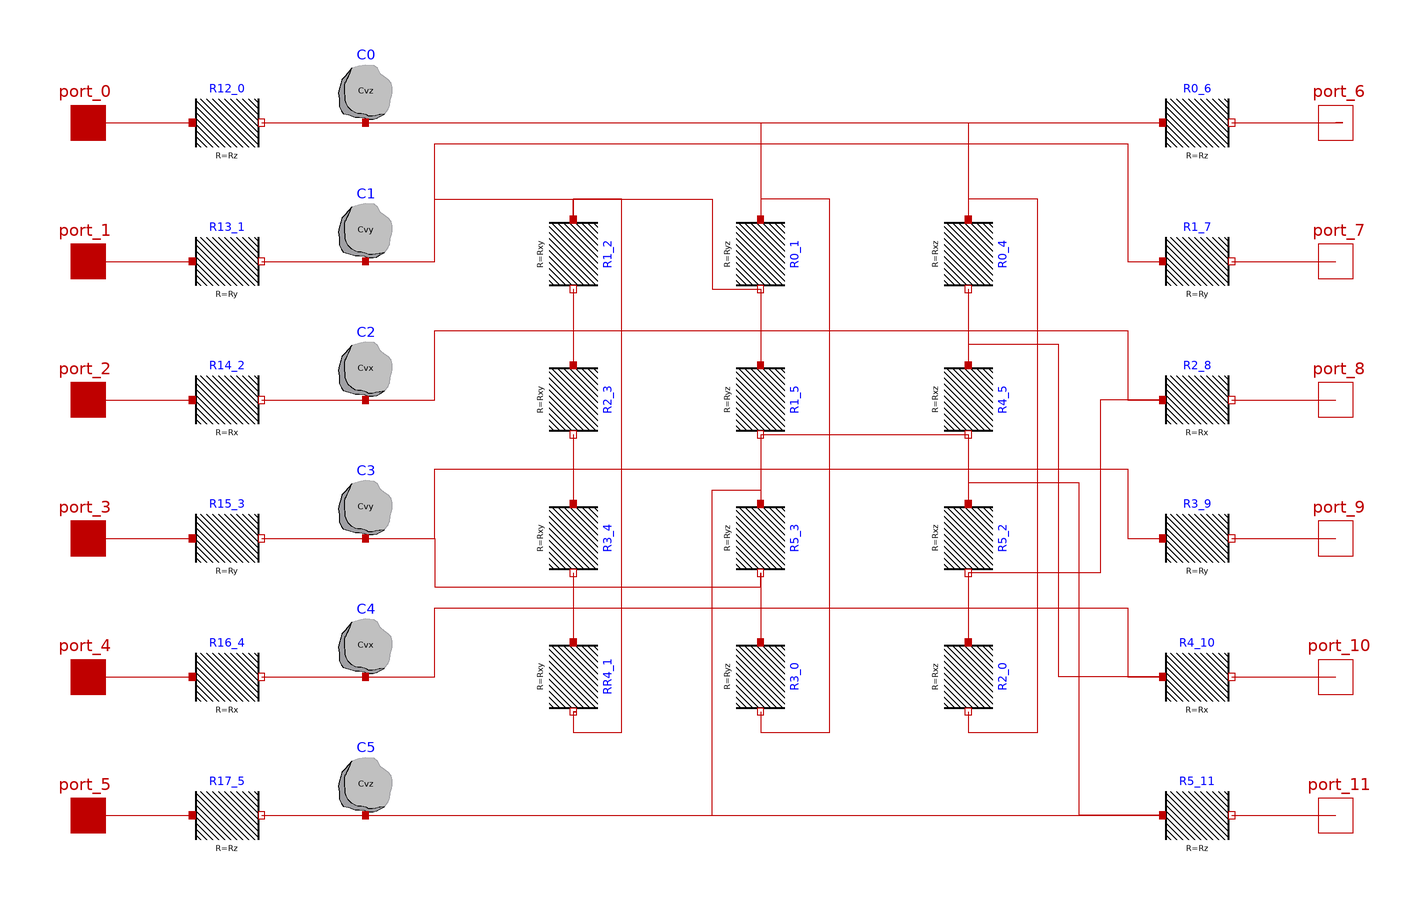

Above is the diagram view of the following Modelica model: its components placed by their Placement annotations and its connect equations drawn as lines.

model ConductiveBox
  import SI = Modelica.SIunits;
  parameter SI.Length Width = 0.1 ;
  parameter SI.Length Depth = 0.1;
  parameter SI.Length Height = 0.1;
  parameter SI.Length Thickness = 0.002;
  parameter SI.ThermalConductivity k = 50;
  parameter SI.SpecificHeatCapacity Cp = 24;
  parameter SI.Density ro = 3.75;
  parameter SI.Temperature Tst=293.15;
  parameter Real Rx = k * Thickness / (Width * Height);
  parameter Real Ry = k * Thickness / (Depth * Height);
  parameter Real Rz = k * Thickness / (Width * Depth);
  parameter Real Cvx = Width * Height * Thickness * ro * Cp;
  parameter Real Cvy = Depth * Height * Thickness * ro * Cp;
  parameter Real Cvz = Width * Depth * Thickness * ro * Cp;
  parameter Real Rxz = k * 0.5 * (Depth + Height) / (Width * Thickness);
  parameter Real Ryz = k * 0.5 * (Width + Height) / (Depth * Thickness);
  parameter Real Rxy = k * 0.5 * (Width + Height) / (Height * Thickness);
  Modelica.Thermal.HeatTransfer.Interfaces.HeatPort_a port_1 annotation(
    Placement(visible = true, transformation(origin = {-220, 120}, extent = {{-10, -10}, {10, 10}}, rotation = 0), iconTransformation(origin = {-70, 100}, extent = {{-10, -10}, {10, 10}}, rotation = 0)));
  Modelica.Thermal.HeatTransfer.Interfaces.HeatPort_a port_2 annotation(
    Placement(visible = true, transformation(origin = {-220, 80}, extent = {{-10, -10}, {10, 10}}, rotation = 0), iconTransformation(origin = {-70, 60}, extent = {{-10, -10}, {10, 10}}, rotation = 0)));
  Modelica.Thermal.HeatTransfer.Interfaces.HeatPort_a port_3 annotation(
    Placement(visible = true, transformation(origin = {-220, 40}, extent = {{-10, -10}, {10, 10}}, rotation = 0), iconTransformation(origin = {-70, 20}, extent = {{-10, -10}, {10, 10}}, rotation = 0)));
  Modelica.Thermal.HeatTransfer.Interfaces.HeatPort_a port_4 annotation(
    Placement(visible = true, transformation(origin = {-220, 0}, extent = {{-10, -10}, {10, 10}}, rotation = 0), iconTransformation(origin = {-70, -20}, extent = {{-10, -10}, {10, 10}}, rotation = 0)));
  Modelica.Thermal.HeatTransfer.Interfaces.HeatPort_a port_5 annotation(
    Placement(visible = true, transformation(origin = {-220, -40}, extent = {{-10, -10}, {10, 10}}, rotation = 0), iconTransformation(origin = {-70, -60}, extent = {{-10, -10}, {10, 10}}, rotation = 0)));
  Modelica.Thermal.HeatTransfer.Interfaces.HeatPort_a port_0 annotation(
    Placement(visible = true, transformation(origin = {-220, 160}, extent = {{-10, -10}, {10, 10}}, rotation = 0), iconTransformation(origin = {-70, 140}, extent = {{-10, -10}, {10, 10}}, rotation = 0)));
  Modelica.Thermal.HeatTransfer.Components.ThermalResistor R1_7(R = Ry) annotation(
    Placement(visible = true, transformation(origin = {100, 120}, extent = {{-10, -10}, {10, 10}}, rotation = 0)));
  Modelica.Thermal.HeatTransfer.Components.ThermalResistor R2_8(R = Rx) annotation(
    Placement(visible = true, transformation(origin = {100, 80}, extent = {{-10, -10}, {10, 10}}, rotation = 0)));
  Modelica.Thermal.HeatTransfer.Components.ThermalResistor R3_9(R = Ry) annotation(
    Placement(visible = true, transformation(origin = {100, 40}, extent = {{-10, -10}, {10, 10}}, rotation = 0)));
  Modelica.Thermal.HeatTransfer.Components.ThermalResistor R4_10(R = Rx) annotation(
    Placement(visible = true, transformation(origin = {100, 0}, extent = {{-10, -10}, {10, 10}}, rotation = 0)));
  Modelica.Thermal.HeatTransfer.Components.ThermalResistor R0_6(R = Rz) annotation(
    Placement(visible = true, transformation(origin = {100, 160}, extent = {{-10, -10}, {10, 10}}, rotation = 0)));
  Modelica.Thermal.HeatTransfer.Components.ThermalResistor R5_11(R = Rz) annotation(
    Placement(visible = true, transformation(origin = {100, -40}, extent = {{-10, -10}, {10, 10}}, rotation = 0)));
  Modelica.Thermal.HeatTransfer.Components.ThermalResistor R1_2(R = Rxy) annotation(
    Placement(visible = true, transformation(origin = {-80, 122}, extent = {{-10, -10}, {10, 10}}, rotation = -90)));
  Modelica.Thermal.HeatTransfer.Components.ThermalResistor R2_3(R = Rxy) annotation(
    Placement(visible = true, transformation(origin = {-80, 80}, extent = {{-10, -10}, {10, 10}}, rotation = -90)));
  Modelica.Thermal.HeatTransfer.Components.ThermalResistor R3_4(R = Rxy) annotation(
    Placement(visible = true, transformation(origin = {-80, 40}, extent = {{-10, -10}, {10, 10}}, rotation = -90)));
  Modelica.Thermal.HeatTransfer.Components.ThermalResistor RR4_1(R = Rxy) annotation(
    Placement(visible = true, transformation(origin = {-80, 0}, extent = {{-10, -10}, {10, 10}}, rotation = -90)));
  Modelica.Thermal.HeatTransfer.Components.ThermalResistor R0_1(R = Ryz) annotation(
    Placement(visible = true, transformation(origin = {-26, 122}, extent = {{-10, -10}, {10, 10}}, rotation = -90)));
  Modelica.Thermal.HeatTransfer.Components.ThermalResistor R1_5(R = Ryz) annotation(
    Placement(visible = true, transformation(origin = {-26, 80}, extent = {{-10, -10}, {10, 10}}, rotation = -90)));
  Modelica.Thermal.HeatTransfer.Components.ThermalResistor R5_3(R = Ryz) annotation(
    Placement(visible = true, transformation(origin = {-26, 40}, extent = {{-10, -10}, {10, 10}}, rotation = -90)));
  Modelica.Thermal.HeatTransfer.Components.ThermalResistor R3_0(R = Ryz) annotation(
    Placement(visible = true, transformation(origin = {-26, 0}, extent = {{-10, -10}, {10, 10}}, rotation = -90)));
  Modelica.Thermal.HeatTransfer.Components.ThermalResistor R2_0(R = Rxz) annotation(
    Placement(visible = true, transformation(origin = {34, 0}, extent = {{-10, -10}, {10, 10}}, rotation = -90)));
  Modelica.Thermal.HeatTransfer.Components.ThermalResistor R5_2(R = Rxz) annotation(
    Placement(visible = true, transformation(origin = {34, 40}, extent = {{-10, -10}, {10, 10}}, rotation = -90)));
  Modelica.Thermal.HeatTransfer.Components.ThermalResistor R4_5(R = Rxz) annotation(
    Placement(visible = true, transformation(origin = {34, 80}, extent = {{-10, -10}, {10, 10}}, rotation = -90)));
  Modelica.Thermal.HeatTransfer.Components.ThermalResistor R0_4(R = Rxz) annotation(
    Placement(visible = true, transformation(origin = {34, 122}, extent = {{-10, -10}, {10, 10}}, rotation = -90)));
  Modelica.Thermal.HeatTransfer.Interfaces.HeatPort_b port_6 annotation(
    Placement(visible = true, transformation(origin = {140, 160}, extent = {{-10, -10}, {10, 10}}, rotation = 0), iconTransformation(origin = {170, 140}, extent = {{-10, -10}, {10, 10}}, rotation = 0)));
  Modelica.Thermal.HeatTransfer.Interfaces.HeatPort_b port_7 annotation(
    Placement(visible = true, transformation(origin = {140, 120}, extent = {{-10, -10}, {10, 10}}, rotation = 0), iconTransformation(origin = {170, 98}, extent = {{-10, -10}, {10, 10}}, rotation = 0)));
  Modelica.Thermal.HeatTransfer.Interfaces.HeatPort_b port_8 annotation(
    Placement(visible = true, transformation(origin = {140, 80}, extent = {{-10, -10}, {10, 10}}, rotation = 0), iconTransformation(origin = {170, 60}, extent = {{-10, -10}, {10, 10}}, rotation = 0)));
  Modelica.Thermal.HeatTransfer.Interfaces.HeatPort_b port_9 annotation(
    Placement(visible = true, transformation(origin = {140, 40}, extent = {{-10, -10}, {10, 10}}, rotation = 0), iconTransformation(origin = {170, 22}, extent = {{-10, -10}, {10, 10}}, rotation = 0)));
  Modelica.Thermal.HeatTransfer.Interfaces.HeatPort_b port_10 annotation(
    Placement(visible = true, transformation(origin = {140, 0}, extent = {{-10, -10}, {10, 10}}, rotation = 0), iconTransformation(origin = {170, -20}, extent = {{-10, -10}, {10, 10}}, rotation = 0)));
  Modelica.Thermal.HeatTransfer.Interfaces.HeatPort_b port_11 annotation(
    Placement(visible = true, transformation(origin = {140, -40}, extent = {{-10, -10}, {10, 10}}, rotation = 0), iconTransformation(origin = {170, -60}, extent = {{-10, -10}, {10, 10}}, rotation = 0)));
  Modelica.Thermal.HeatTransfer.Components.HeatCapacitor C0(C = Cvz, T(fixed = true, start = Tst)) annotation(
    Placement(visible = true, transformation(origin = {-140, 170}, extent = {{-10, -10}, {10, 10}}, rotation = 0)));
  Modelica.Thermal.HeatTransfer.Components.HeatCapacitor C1(C = Cvy, T(fixed = true, start = Tst)) annotation(
    Placement(visible = true, transformation(origin = {-140, 130}, extent = {{-10, -10}, {10, 10}}, rotation = 0)));
  Modelica.Thermal.HeatTransfer.Components.HeatCapacitor C2(C = Cvx, T(fixed = true, start = Tst)) annotation(
    Placement(visible = true, transformation(origin = {-140, 90}, extent = {{-10, -10}, {10, 10}}, rotation = 0)));
  Modelica.Thermal.HeatTransfer.Components.HeatCapacitor C5(C = Cvz, T(fixed = true, start = Tst)) annotation(
    Placement(visible = true, transformation(origin = {-140, -30}, extent = {{-10, -10}, {10, 10}}, rotation = 0)));
  Modelica.Thermal.HeatTransfer.Components.HeatCapacitor C4(C = Cvx, T(fixed = true, start = Tst)) annotation(
    Placement(visible = true, transformation(origin = {-140, 10}, extent = {{-10, -10}, {10, 10}}, rotation = 0)));
  Modelica.Thermal.HeatTransfer.Components.HeatCapacitor C3(C = Cvy, T(fixed = true, start = Tst)) annotation(
    Placement(visible = true, transformation(origin = {-140, 50}, extent = {{-10, -10}, {10, 10}}, rotation = 0)));
  Modelica.Thermal.HeatTransfer.Components.ThermalResistor R12_0(R = Rz) annotation(
    Placement(visible = true, transformation(origin = {-180, 160}, extent = {{-10, -10}, {10, 10}}, rotation = 0)));
  Modelica.Thermal.HeatTransfer.Components.ThermalResistor R13_1(R = Ry) annotation(
    Placement(visible = true, transformation(origin = {-180, 120}, extent = {{-10, -10}, {10, 10}}, rotation = 0)));
  Modelica.Thermal.HeatTransfer.Components.ThermalResistor R14_2(R = Rx) annotation(
    Placement(visible = true, transformation(origin = {-180, 80}, extent = {{-10, -10}, {10, 10}}, rotation = 0)));
  Modelica.Thermal.HeatTransfer.Components.ThermalResistor R15_3(R = Ry) annotation(
    Placement(visible = true, transformation(origin = {-180, 40}, extent = {{-10, -10}, {10, 10}}, rotation = 0)));
  Modelica.Thermal.HeatTransfer.Components.ThermalResistor R16_4(R = Rx) annotation(
    Placement(visible = true, transformation(origin = {-180, 0}, extent = {{-10, -10}, {10, 10}}, rotation = 0)));
  Modelica.Thermal.HeatTransfer.Components.ThermalResistor R17_5(R = Rz) annotation(
    Placement(visible = true, transformation(origin = {-180, -40}, extent = {{-10, -10}, {10, 10}}, rotation = 0)));
equation
  connect(R5_11.port_b, port_11) annotation(
    Line(points = {{110, -40}, {140, -40}, {140, -40}, {140, -40}}, color = {191, 0, 0}));
  connect(R4_10.port_b, port_10) annotation(
    Line(points = {{110, 0}, {138, 0}, {138, 0}, {140, 0}}, color = {191, 0, 0}));
  connect(R3_9.port_b, port_9) annotation(
    Line(points = {{110, 40}, {140, 40}, {140, 40}, {140, 40}}, color = {191, 0, 0}));
  connect(R2_8.port_b, port_8) annotation(
    Line(points = {{110, 80}, {140, 80}, {140, 80}, {140, 80}}, color = {191, 0, 0}));
  connect(R1_7.port_b, port_7) annotation(
    Line(points = {{110, 120}, {140, 120}}, color = {191, 0, 0}));
  connect(R0_6.port_b, port_6) annotation(
    Line(points = {{110, 160}, {142, 160}, {142, 160}, {140, 160}}, color = {191, 0, 0}));
  connect(R2_8.port_a, R5_2.port_b) annotation(
    Line(points = {{90, 80}, {72, 80}, {72, 30}, {34, 30}, {34, 30}}, color = {191, 0, 0}));
  connect(R5_11.port_a, R5_2.port_a) annotation(
    Line(points = {{90, -40}, {66, -40}, {66, 56}, {34, 56}, {34, 50}, {34, 50}}, color = {191, 0, 0}));
  connect(R4_10.port_a, R4_5.port_a) annotation(
    Line(points = {{90, 0}, {60, 0}, {60, 96}, {34, 96}, {34, 90}, {34, 90}}, color = {191, 0, 0}));
  connect(C0.port, R0_4.port_a) annotation(
    Line(points = {{-140, 160}, {34, 160}, {34, 132}, {34, 132}}, color = {191, 0, 0}));
  connect(C3.port, R5_3.port_b) annotation(
    Line(points = {{-140, 40}, {-120, 40}, {-120, 26}, {-26, 26}, {-26, 30}, {-26, 30}}, color = {191, 0, 0}));
  connect(C5.port, R5_3.port_a) annotation(
    Line(points = {{-140, -40}, {-40, -40}, {-40, 54}, {-26, 54}, {-26, 50}, {-26, 50}}, color = {191, 0, 0}));
  connect(R1_2.port_a, R0_1.port_b) annotation(
    Line(points = {{-80, 132}, {-80, 132}, {-80, 138}, {-40, 138}, {-40, 112}, {-26, 112}, {-26, 112}}, color = {191, 0, 0}));
  connect(C0.port, R0_1.port_a) annotation(
    Line(points = {{-140, 160}, {-26, 160}, {-26, 132}, {-26, 132}}, color = {191, 0, 0}));
  connect(C4.port, RR4_1.port_a) annotation(
    Line(points = {{-140, 0}, {-120, 0}, {-120, 20}, {-80, 20}, {-80, 10}, {-80, 10}}, color = {191, 0, 0}));
  connect(C3.port, R3_4.port_a) annotation(
    Line(points = {{-140, 40}, {-120, 40}, {-120, 60}, {-80, 60}, {-80, 50}, {-80, 50}}, color = {191, 0, 0}));
  connect(C2.port, R2_3.port_a) annotation(
    Line(points = {{-140, 80}, {-120, 80}, {-120, 100}, {-80, 100}, {-80, 90}, {-80, 90}}, color = {191, 0, 0}));
  connect(C1.port, R1_2.port_a) annotation(
    Line(points = {{-140, 120}, {-120, 120}, {-120, 138}, {-80, 138}, {-80, 132}, {-80, 132}}, color = {191, 0, 0}));
  connect(C5.port, R5_11.port_a) annotation(
    Line(points = {{-140, -40}, {90, -40}, {90, -40}, {90, -40}}, color = {191, 0, 0}));
  connect(C4.port, R4_10.port_a) annotation(
    Line(points = {{-140, 0}, {-120, 0}, {-120, 20}, {80, 20}, {80, 0}, {90, 0}, {90, 0}}, color = {191, 0, 0}));
  connect(C3.port, R3_9.port_a) annotation(
    Line(points = {{-140, 40}, {-120, 40}, {-120, 60}, {80, 60}, {80, 40}, {90, 40}, {90, 40}}, color = {191, 0, 0}));
  connect(C2.port, R2_8.port_a) annotation(
    Line(points = {{-140, 80}, {-120, 80}, {-120, 100}, {80, 100}, {80, 80}, {90, 80}, {90, 80}, {90, 80}}, color = {191, 0, 0}));
  connect(C1.port, R1_7.port_a) annotation(
    Line(points = {{-140, 120}, {-120, 120}, {-120, 154}, {80, 154}, {80, 120}, {90, 120}, {90, 120}}, color = {191, 0, 0}));
  connect(C0.port, R0_6.port_a) annotation(
    Line(points = {{-140, 160}, {90, 160}, {90, 160}, {90, 160}}, color = {191, 0, 0}));
  connect(R1_5.port_b, R4_5.port_b) annotation(
    Line(points = {{-26, 70}, {34, 70}}, color = {191, 0, 0}));
  connect(R4_5.port_b, R5_2.port_a) annotation(
    Line(points = {{34, 70}, {34, 50}}, color = {191, 0, 0}));
  connect(R0_4.port_b, R4_5.port_a) annotation(
    Line(points = {{34, 112}, {34, 90}}, color = {191, 0, 0}));
  connect(R0_1.port_b, R1_5.port_a) annotation(
    Line(points = {{-26, 112}, {-26, 90}}, color = {191, 0, 0}));
  connect(R1_5.port_b, R5_3.port_a) annotation(
    Line(points = {{-26, 70}, {-26, 50}}, color = {191, 0, 0}));
  connect(R3_4.port_b, RR4_1.port_a) annotation(
    Line(points = {{-80, 30}, {-80, 30}, {-80, 10}, {-80, 10}}, color = {191, 0, 0}));
  connect(R2_3.port_b, R3_4.port_a) annotation(
    Line(points = {{-80, 70}, {-80, 70}, {-80, 50}, {-80, 50}}, color = {191, 0, 0}));
  connect(R1_2.port_b, R2_3.port_a) annotation(
    Line(points = {{-80, 112}, {-80, 112}, {-80, 90}, {-80, 90}}, color = {191, 0, 0}));
  connect(R17_5.port_b, C5.port) annotation(
    Line(points = {{-170, -40}, {-140, -40}, {-140, -40}, {-140, -40}}, color = {191, 0, 0}));
  connect(R16_4.port_b, C4.port) annotation(
    Line(points = {{-170, 0}, {-140, 0}, {-140, 0}, {-140, 0}}, color = {191, 0, 0}));
  connect(R15_3.port_b, C3.port) annotation(
    Line(points = {{-170, 40}, {-140, 40}, {-140, 40}, {-140, 40}}, color = {191, 0, 0}));
  connect(R14_2.port_b, C2.port) annotation(
    Line(points = {{-170, 80}, {-140, 80}, {-140, 80}, {-140, 80}}, color = {191, 0, 0}));
  connect(R13_1.port_b, C1.port) annotation(
    Line(points = {{-170, 120}, {-140, 120}, {-140, 120}, {-140, 120}}, color = {191, 0, 0}));
  connect(R12_0.port_b, C0.port) annotation(
    Line(points = {{-170, 160}, {-140, 160}, {-140, 160}, {-140, 160}}, color = {191, 0, 0}));
  connect(port_5, R17_5.port_a) annotation(
    Line(points = {{-220, -40}, {-190, -40}, {-190, -40}, {-190, -40}}, color = {191, 0, 0}));
  connect(port_4, R16_4.port_a) annotation(
    Line(points = {{-220, 0}, {-190, 0}, {-190, 0}, {-190, 0}}, color = {191, 0, 0}));
  connect(port_3, R15_3.port_a) annotation(
    Line(points = {{-220, 40}, {-190, 40}, {-190, 40}, {-190, 40}}, color = {191, 0, 0}));
  connect(port_2, R14_2.port_a) annotation(
    Line(points = {{-220, 80}, {-190, 80}, {-190, 80}, {-190, 80}}, color = {191, 0, 0}));
  connect(port_1, R13_1.port_a) annotation(
    Line(points = {{-220, 120}, {-190, 120}, {-190, 120}, {-190, 120}}, color = {191, 0, 0}));
  connect(port_0, R12_0.port_a) annotation(
    Line(points = {{-220, 160}, {-190, 160}, {-190, 160}, {-190, 160}}, color = {191, 0, 0}));
  connect(R2_0.port_b, R0_4.port_a) annotation(
    Line(points = {{34, -10}, {34, -10}, {34, -10}, {34, -10}, {34, -16}, {54, -16}, {54, 138}, {34, 138}, {34, 132}, {34, 132}, {34, 132}, {34, 132}}, color = {191, 0, 0}));
  connect(R5_2.port_b, R2_0.port_a) annotation(
    Line(points = {{34, 30}, {34, 30}, {34, 30}, {34, 30}, {34, 10}, {34, 10}, {34, 10}, {34, 10}}, color = {191, 0, 0}));
  connect(R3_0.port_b, R0_1.port_a) annotation(
    Line(points = {{-26, -10}, {-26, -10}, {-26, -16}, {-6, -16}, {-6, 138}, {-26, 138}, {-26, 132}, {-26, 132}}, color = {191, 0, 0}));
  connect(R5_3.port_b, R3_0.port_a) annotation(
    Line(points = {{-26, 30}, {-26, 20}, {-26, 20}, {-26, 10}, {-27, 10}, {-27, 10}, {-26, 10}}, color = {191, 0, 0}));
  connect(RR4_1.port_b, R1_2.port_a) annotation(
    Line(points = {{-80, -10}, {-79.5, -10}, {-79.5, -10}, {-79, -10}, {-79, -10}, {-80, -10}, {-80, -16}, {-66, -16}, {-66, 138}, {-80, 138}, {-80, 132}, {-80, 132}, {-80, 132}, {-80, 132}}, color = {191, 0, 0}));
  annotation(
    uses(Modelica(version = "3.2.2")),
    Diagram(coordinateSystem(extent = {{-250, -100}, {250, 200}})),
    Icon(coordinateSystem(extent = {{-250, -100}, {250, 200}}, initialScale = 0.1), graphics = {Rectangle(origin = {50, 40}, extent = {{-120, 120}, {120, -120}}), Text(origin = {-65, 170}, extent = {{-19, 18}, {19, -12}}, textString = "Inner"), Text(origin = {167, 168}, extent = {{-21, 18}, {19, -12}}, textString = "Outer"), Text(origin = {47, 142}, extent = {{-15, 8}, {19, -12}}, textString = "Top"), Text(origin = {37, 106}, extent = {{-15, 8}, {35, -18}}, textString = "Front"), Text(origin = {27, 66}, extent = {{-15, 8}, {63, -16}}, textString = "LeftSide"), Text(origin = {41, 24}, extent = {{-15, 8}, {29, -14}}, textString = "Rear"), Text(origin = {21, -16}, extent = {{-15, 8}, {77, -14}}, textString = "RightSide"), Text(origin = {35, -52}, extent = {{-15, 8}, {47, -24}}, textString = "Bottom"), Line(origin = {-10, 140}, points = {{-30, 0}, {30, 0}, {30, 0}}), Line(origin = {110.545, 140.196}, points = {{-30, 0}, {30, 0}, {30, 0}}), Line(origin = {110.741, 99.8252}, points = {{-30, 0}, {30, 0}, {30, 0}}), Line(origin = {-9.80371, 99.6292}, points = {{-30, 0}, {30, 0}, {30, 0}}), Line(origin = {-9.94548, 20.3817}, points = {{-30, 0}, {30, 0}, {30, 0}}), Line(origin = {110.599, 20.5777}, points = {{-30, 0}, {30, 0}, {30, 0}}), Line(origin = {-20, -20}, points = {{-20, 0}, {20, 0}}), Line(origin = {120, -20}, points = {{20, 0}, {-20, 0}}), Line(origin = {-20, 60}, points = {{-20, 0}, {20, 0}}), Line(origin = {120, 60}, points = {{-20, 0}, {20, 0}}), Line(origin = {-15, -60}, points = {{-25, 0}, {25, 0}}), Line(origin = {115.011, -60.4798}, points = {{-25, 0}, {25, 0}}), Text(origin = {48, 176}, extent = {{-48, 18}, {48, -18}}, textString = "%name")}),
    version = "",
    __OpenModelica_commandLineOptions = "");
end ConductiveBox;